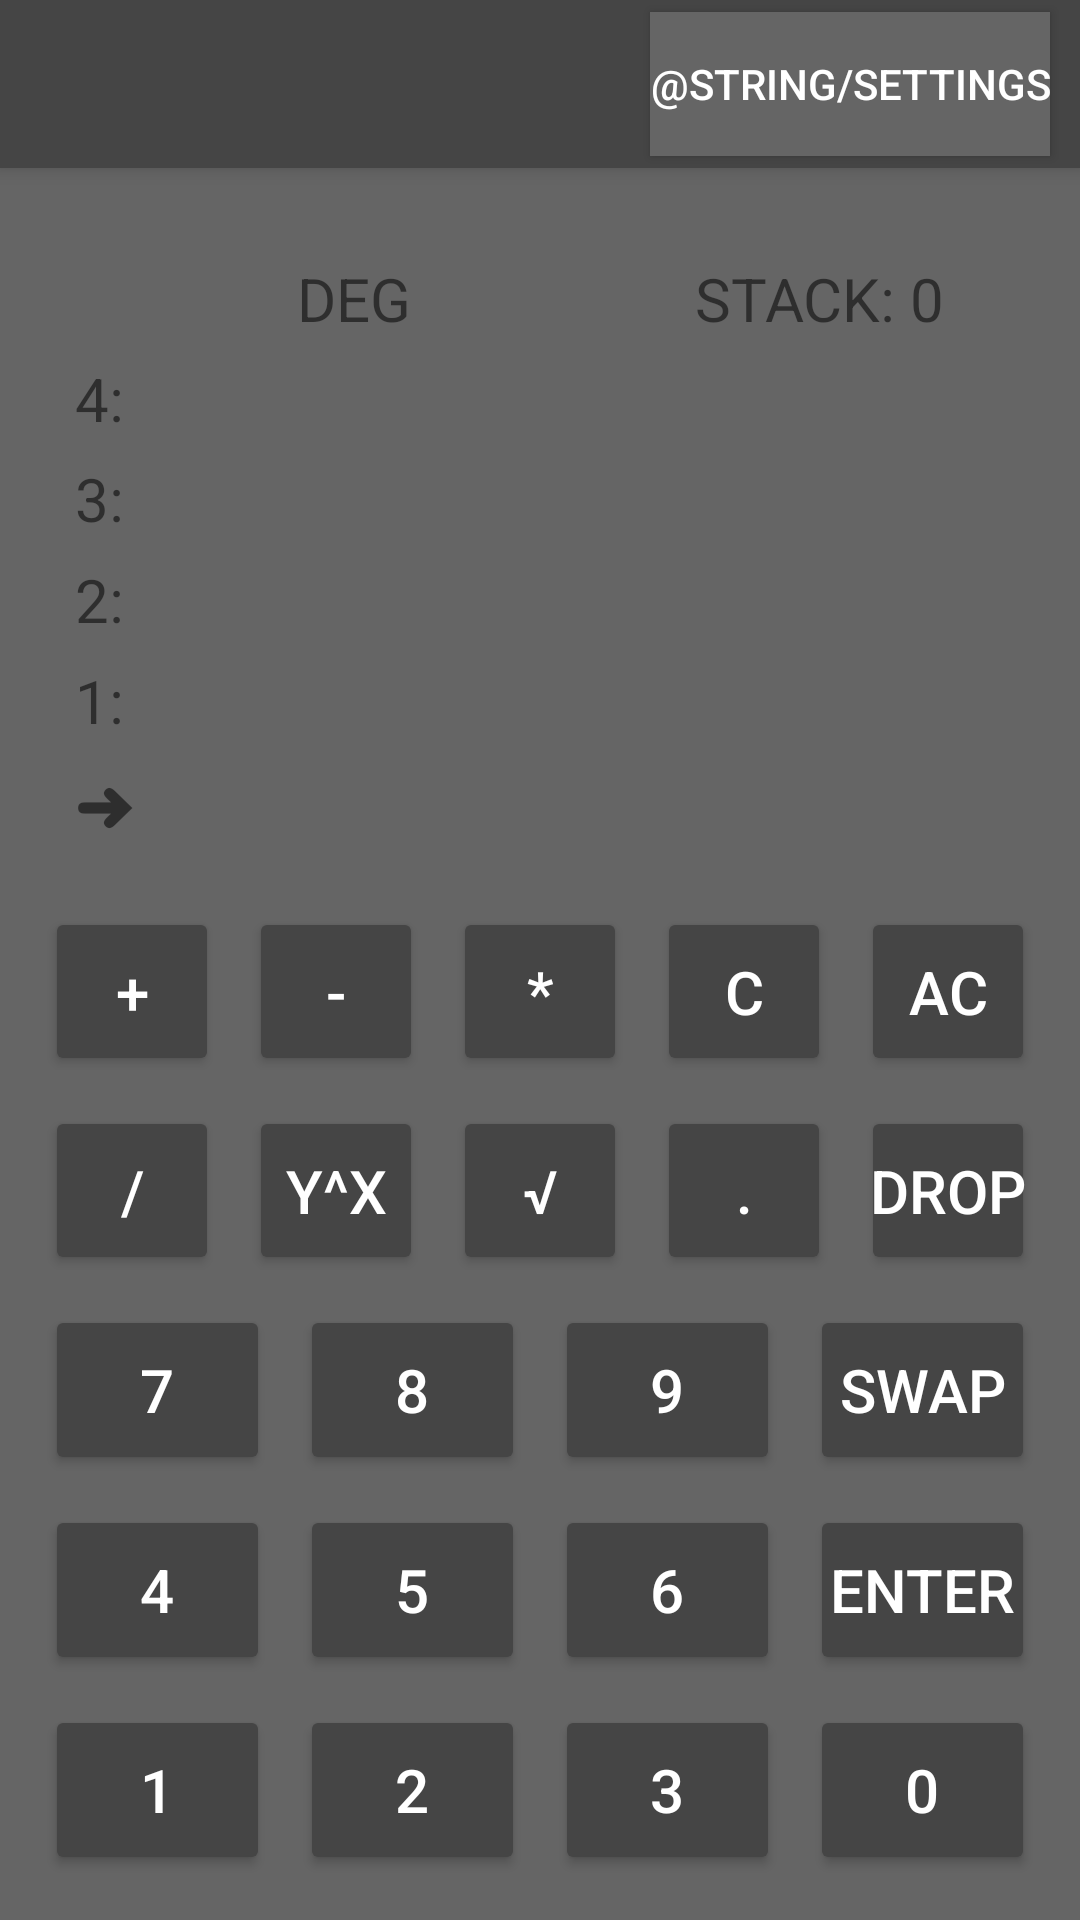

The Android layout XML behind this screen, and the referenced resources:
<!-- AndroidManifest.xml: application theme Theme.Calculator -->
<!-- res/layout/activity_calculator_main.xml -->
<?xml version="1.0" encoding="utf-8"?>
<LinearLayout xmlns:android="http://schemas.android.com/apk/res/android"
    xmlns:tools="http://schemas.android.com/tools"
    android:layout_width="match_parent"
    android:layout_height="match_parent"
    android:orientation="vertical"
    tools:context=".activities.MainCalculatorActivity">

    <androidx.appcompat.widget.Toolbar
        android:id="@+id/main_activity_toolbar"

        android:layout_width="match_parent"
        android:layout_height="?attr/actionBarSize"
        android:background="@color/dark_grey"
        android:elevation="4dp">

        <Button
            android:layout_width="wrap_content"
            android:layout_height="wrap_content"
            android:layout_gravity="end"
            android:layout_marginEnd="10dp"
            android:background="@color/light_grey"
            android:onClick="onSettingsButtonClicked"
            android:text="@string/settings"
            android:textColor="@color/white" />

    </androidx.appcompat.widget.Toolbar>


    <LinearLayout
        android:layout_width="match_parent"
        android:layout_height="match_parent"
        android:background="@color/light_grey"
        android:orientation="vertical"
        android:padding="10dp"
        tools:ignore="HardcodedText">

        <LinearLayout
            android:id="@+id/calculator_stack_area"
            android:layout_width="match_parent"
            android:layout_height="0dp"
            android:layout_margin="5dp"
            android:layout_marginBottom="10dp"
            android:layout_weight="0.4"
            android:orientation="vertical"
            android:padding="10dp"
            tools:ignore="NestedWeights">

            <LinearLayout style="@style/CalculatorStackAreaRow">

                <TextView
                    style="@style/CalculatorStackAreaTextView.Header"
                    android:layout_weight="0.6"
                    android:text="DEG" />

                <TextView
                    android:id="@+id/stack_counter"
                    style="@style/CalculatorStackAreaTextView.Header"
                    android:layout_weight="0.4"
                    android:text="STACK: 0" />
            </LinearLayout>

            <LinearLayout style="@style/CalculatorStackAreaRow">

                <TextView
                    style="@style/CalculatorStackAreaTextView.Text"
                    android:text="4:" />

                <TextView
                    android:id="@+id/stack_level_4"
                    style="@style/CalculatorStackAreaTextView.Number" />
            </LinearLayout>

            <LinearLayout style="@style/CalculatorStackAreaRow">

                <TextView
                    style="@style/CalculatorStackAreaTextView.Text"
                    android:text="3:" />

                <TextView
                    android:id="@+id/stack_level_3"
                    style="@style/CalculatorStackAreaTextView.Number" />

            </LinearLayout>

            <LinearLayout style="@style/CalculatorStackAreaRow">

                <TextView
                    style="@style/CalculatorStackAreaTextView.Text"
                    android:text="2:" />

                <TextView
                    android:id="@+id/stack_level_2"
                    style="@style/CalculatorStackAreaTextView.Number" />
            </LinearLayout>

            <LinearLayout style="@style/CalculatorStackAreaRow">

                <TextView
                    style="@style/CalculatorStackAreaTextView.Text"
                    android:text="1:" />

                <TextView
                    android:id="@+id/stack_level_1"
                    style="@style/CalculatorStackAreaTextView.Number" />
            </LinearLayout>

            <LinearLayout style="@style/CalculatorStackAreaRow">

                <TextView
                    style="@style/CalculatorStackAreaTextView.Text"
                    android:text="&#x279C;" />

                <TextView
                    android:id="@+id/number_input_text"
                    style="@style/CalculatorStackAreaTextView.Number" />
            </LinearLayout>

        </LinearLayout>

        <TableLayout
            android:layout_width="match_parent"
            android:layout_height="0dp"
            android:layout_weight="0.6">

            <TableRow style="@style/CalculatorButtonRow">

                <Button
                    style="@style/CalculatorButton.Calculation"
                    android:text="+" />

                <Button
                    style="@style/CalculatorButton.Calculation"
                    android:text="-" />

                <Button
                    style="@style/CalculatorButton.Calculation"
                    android:text="*" />

                <Button
                    style="@style/CalculatorButton.Action"
                    android:text="c" />

                <Button
                    style="@style/CalculatorButton.Action"
                    android:text="ac" />
            </TableRow>

            <TableRow style="@style/CalculatorButtonRow">

                <Button
                    style="@style/CalculatorButton.Calculation"
                    android:text="/" />

                <Button
                    style="@style/CalculatorButton.Calculation"
                    android:text="y^x" />

                <Button
                    style="@style/CalculatorButton.Calculation"
                    android:text="√" />

                <Button
                    style="@style/CalculatorButton.Number"
                    android:text="." />

                <Button
                    style="@style/CalculatorButton.Action"
                    android:text="drop" />
            </TableRow>

            <TableRow style="@style/CalculatorButtonRow">

                <Button
                    style="@style/CalculatorButton.Number"
                    android:text="7" />

                <Button
                    style="@style/CalculatorButton.Number"
                    android:text="8" />

                <Button
                    style="@style/CalculatorButton.Number"
                    android:text="9" />

                <Button
                    style="@style/CalculatorButton.Action"
                    android:text="swap" />
            </TableRow>

            <TableRow style="@style/CalculatorButtonRow">

                <Button
                    style="@style/CalculatorButton.Number"
                    android:text="4" />

                <Button
                    style="@style/CalculatorButton.Number"
                    android:text="5" />

                <Button
                    style="@style/CalculatorButton.Number"
                    android:text="6" />

                <Button
                    style="@style/CalculatorButton.Action"
                    android:text="enter" />
            </TableRow>

            <TableRow style="@style/CalculatorButtonRow">

                <Button
                    style="@style/CalculatorButton.Number"
                    android:text="1" />

                <Button
                    style="@style/CalculatorButton.Number"
                    android:text="2" />

                <Button
                    style="@style/CalculatorButton.Number"
                    android:text="3" />

                <Button
                    style="@style/CalculatorButton.Number"
                    android:text="0" />
            </TableRow>

        </TableLayout>
    </LinearLayout>
</LinearLayout>
<!-- resources referenced by this layout -->
<resources>
  <color name="dark_grey">#454545</color>
  <color name="light_grey">#656565</color>
  <color name="white">#FFFFFFFF</color>
  <string name="settings">ustawienia</string>
  <style name="CalculatorButton.Action">
          <item name="android:onClick">onActionButtonClicked</item>
      </style>
  <style name="CalculatorButton.Calculation">
          <item name="android:onClick">onCalculationButtonClicked</item>
      </style>
  <style name="CalculatorButton.Number">
          <item name="android:onClick">onNumberButtonClicked</item>
      </style>
  <style name="CalculatorButtonRow">
          <item name="android:layout_marginVertical">5dp</item>
          <item name="android:layout_width">match_parent</item>
          <item name="android:layout_height">match_parent</item>
          <item name="android:layout_weight">1</item>
      </style>
  <style name="CalculatorStackAreaRow">
          <item name="android:layout_marginVertical">5dp</item>
          <item name="android:layout_width">match_parent</item>
          <item name="android:layout_height">0dp</item>
          <item name="android:layout_weight">1</item>
          <item name="android:orientation">horizontal</item>
          <item name="android:gravity">center_vertical</item>
      </style>
  <style name="CalculatorStackAreaTextView.Header">
          <item name="android:layout_width">0dp</item>
          <item name="android:textAlignment">gravity</item>
          <item name="android:gravity">center</item>
      </style>
  <style name="CalculatorStackAreaTextView.Number">
          <item name="android:layout_width">match_parent</item>
          <item name="android:textAlignment">viewEnd</item>
      </style>
  <style name="CalculatorStackAreaTextView.Text">
          <item name="android:layout_width">wrap_content</item>
      </style>
  <style name="Theme.Calculator" parent="Theme.MaterialComponents.DayNight.DarkActionBar">
          
          
          
          
          
          
          
          
          
          
          
      </style>
</resources>
